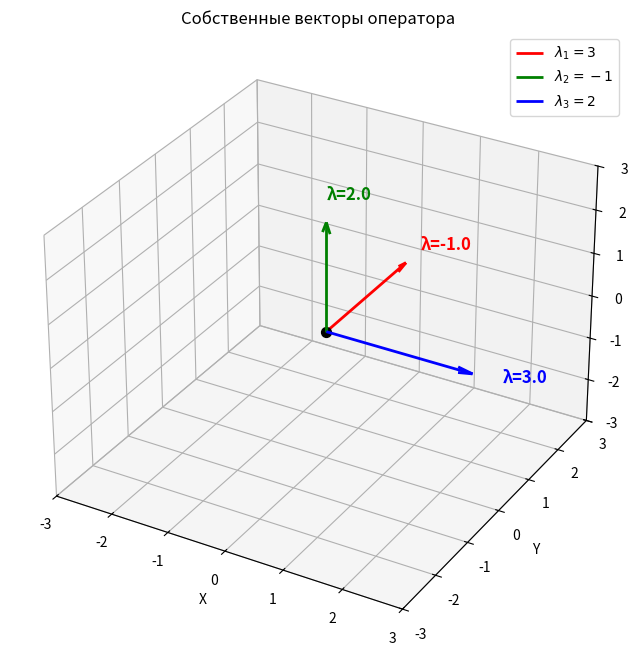

Generate this figure with matplotlib:
import numpy as np
import matplotlib.pyplot as plt


A = np.array([
    [3, 0, 0],
    [0, -1, 0],
    [0, 0, 2]
])


eigenvalues, eigenvectors = np.linalg.eig(A)


idx = eigenvalues.argsort()
eigenvalues = eigenvalues[idx]
eigenvectors = eigenvectors[:, idx]

print("Собственные значения (Lambda):")
for i in range(3):
    print(f"λ_{i + 1} = {eigenvalues[i]:.2f}")


fig = plt.figure(figsize=(8, 8))
ax = fig.add_subplot(111, projection='3d')


colors = ['r', 'g', 'b']
labels = [r'$\lambda_1 = 3$', r'$\lambda_2 = -1$', r'$\lambda_3 = 2$']


for i in range(3):
    vec = eigenvectors[:, i]

    scale = 2.5

    ax.quiver(0, 0, 0, vec[0] * scale, vec[1] * scale, vec[2] * scale,
              color=colors[i], linewidth=2, arrow_length_ratio=0.1,
              label=labels[i])


    ax.text(vec[0] * scale * 1.2, vec[1] * scale * 1.2, vec[2] * scale * 1.2,
            f"λ={eigenvalues[i]}", color=colors[i], fontsize=12, fontweight='bold')


ax.set_xlim(-3, 3)
ax.set_ylim(-3, 3)
ax.set_zlim(-3, 3)
ax.set_xlabel('X')
ax.set_ylabel('Y')
ax.set_zlabel('Z')
ax.set_title('Собственные векторы оператора')
ax.legend()


ax.scatter(0, 0, 0, color='black', s=50)

plt.grid(True)
plt.show()
